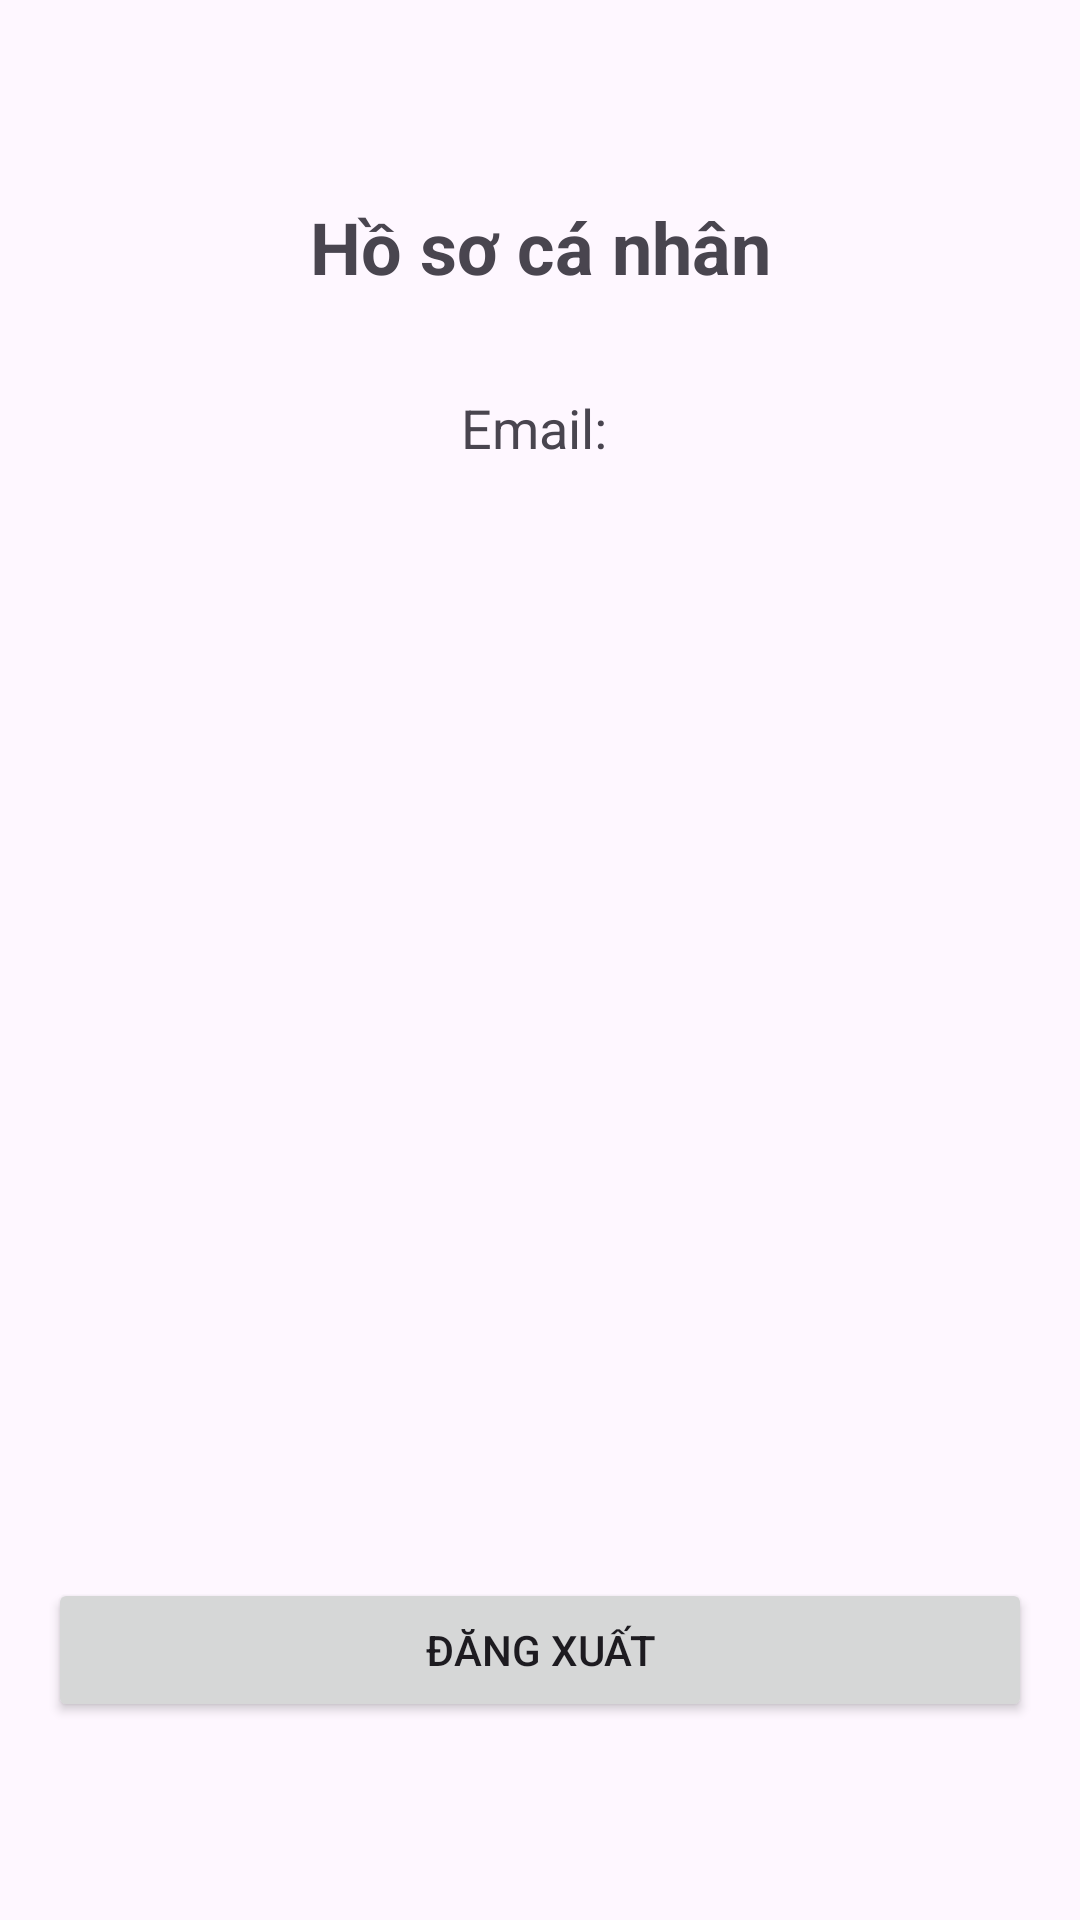

Layout XML and referenced resources for this Android screen:
<!-- AndroidManifest.xml: application theme Theme.KiemTra_MobileApp_2500114939 -->
<!-- res/layout/activity_profile.xml -->
<?xml version="1.0" encoding="utf-8"?>
<androidx.constraintlayout.widget.ConstraintLayout xmlns:android="http://schemas.android.com/apk/res/android"
    xmlns:app="http://schemas.android.com/apk/res-auto"
    android:layout_width="match_parent"
    android:layout_height="match_parent"
    android:padding="16dp">
    <TextView
        android:id="@+id/tvProfileTitle"
        android:layout_width="wrap_content"
        android:layout_height="wrap_content"
        android:text="Hồ sơ cá nhân"
        android:textSize="24sp"
        android:textStyle="bold"
        app:layout_constraintEnd_toEndOf="parent"
        app:layout_constraintStart_toStartOf="parent"
        app:layout_constraintTop_toTopOf="parent"
        android:layout_marginTop="50dp" />

    <TextView
        android:id="@+id/tvEmailDisplay"
        android:layout_width="wrap_content"
        android:layout_height="wrap_content"
        android:text="Email: "
        android:textSize="18sp"
        app:layout_constraintEnd_toEndOf="parent"
        app:layout_constraintStart_toStartOf="parent"
        app:layout_constraintTop_toBottomOf="@id/tvProfileTitle"
        android:layout_marginTop="32dp" />

    <Button
        android:id="@+id/btnLogout"
        android:layout_width="0dp"
        android:layout_height="wrap_content"
        android:text="Đăng xuất"
        app:layout_constraintBottom_toBottomOf="parent"
        app:layout_constraintEnd_toEndOf="parent"
        app:layout_constraintStart_toStartOf="parent"
        android:layout_marginBottom="50dp" />


</androidx.constraintlayout.widget.ConstraintLayout>
<!-- resources referenced by this layout -->
<resources>
  <style name="Theme.KiemTra_MobileApp_2500114939" parent="Base.Theme.KiemTra_MobileApp_2500114939" />
  <style name="Base.Theme.KiemTra_MobileApp_2500114939" parent="Theme.Material3.DayNight.NoActionBar">
          
          
      </style>
</resources>
